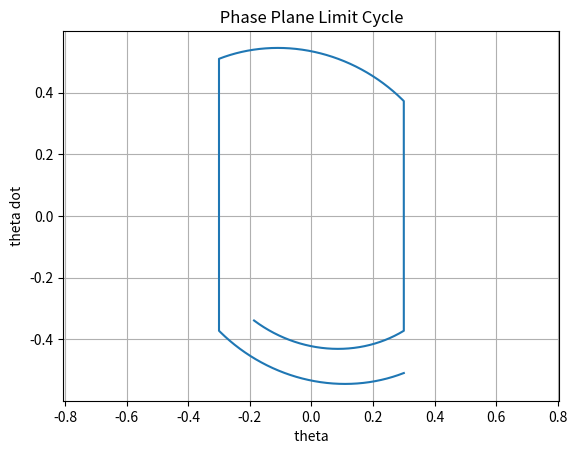

Here is the Python script that generated this plot:
import numpy as np
from scipy import integrate
import matplotlib.pyplot as plt
from pylab import * 
from sympy.plotting import plot_parametric

def limb(Y, t):
	d = 0.1 #damping ratio
	u = 0 	#externally applied torque
	tau = 1.2
	o = 0.510
	e = 0.731

	return [Y[1], u-2*d*Y[1]-Y[0]]


def main():

	tau = 1.2 	# half-period
	k = 1 		# 

	ts = 0 		# start time
	te = tau	# end time
	Tsim = 2.4	# Total simulation time

	numsteps = 1000 	#

	a = 0.3 	#
	o = 0.510 	# speed
	e = 0.731 	# speed retained

	theta = []			# array of joint angles
	thetaDot = []		  #array of joint velocities

	velocity = o

	# Initial 
	time = np.linspace(ts, te, numsteps)
	angle = a
	velocity = -o
	y0 = np.array([angle, velocity])
	y = integrate.odeint(limb, y0, time)	
	theta = np.append(theta, y[:,0])
	thetaDot = np.append(thetaDot, y[:, 1])

	ts = ts + tau
	te = te + tau

	while te <= Tsim:

		if ts == (2*k-1)*tau: 

			# First half cycle

			ts = ts + tau
			te = te + tau

			angle = -a

			time = np.linspace(ts, te, numsteps)
			# velocity = velocity +(o*(1+e))
			velocity = o
			y0 = np.array([angle, velocity])
			y = integrate.odeint(limb, y0, time)
			theta = np.append(theta, y[:,0])
			thetaDot = np.append(thetaDot, y[:, 1])

		if ts == 2*k*tau: 

			# Second half cycle 

			ts = ts + tau
			te = te + tau

			angle= a

			time = np.linspace(ts, te, numsteps)
			velocity = velocity + (-o*(1+e))
			y0 = np.array([angle, velocity])
			y = integrate.odeint(limb, y0, time)
			theta = np.append(theta, y[:,0])
			thetaDot = np.append(thetaDot, y[:, 1])

			k=k+1

	plot(theta, thetaDot)

	axis('equal')
	grid('on')

	title(" Phase Plane Limit Cycle ")
	xlabel(" theta ")
	ylabel(" theta dot ")
	show()

	# fig.savefig('phase_plane_limit_cycle.png')

if __name__ == '__main__':
	main()
